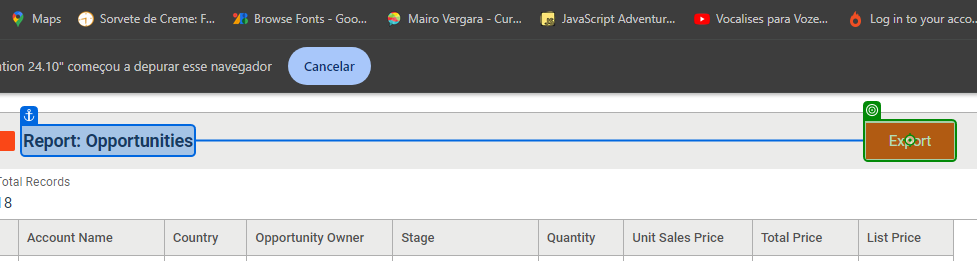
Task: Criar automação que extraia informações de um site e envie as informações para uma fila no Orchestrator.
Workflow: DownloadTabela

Step 1: click on 'Export'

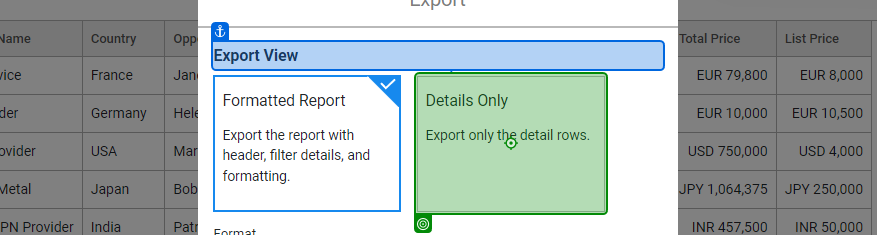
Step 2: click

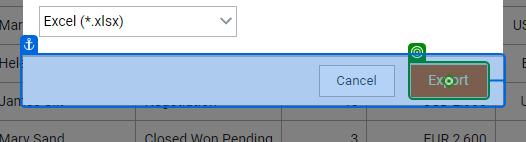
Step 3: click